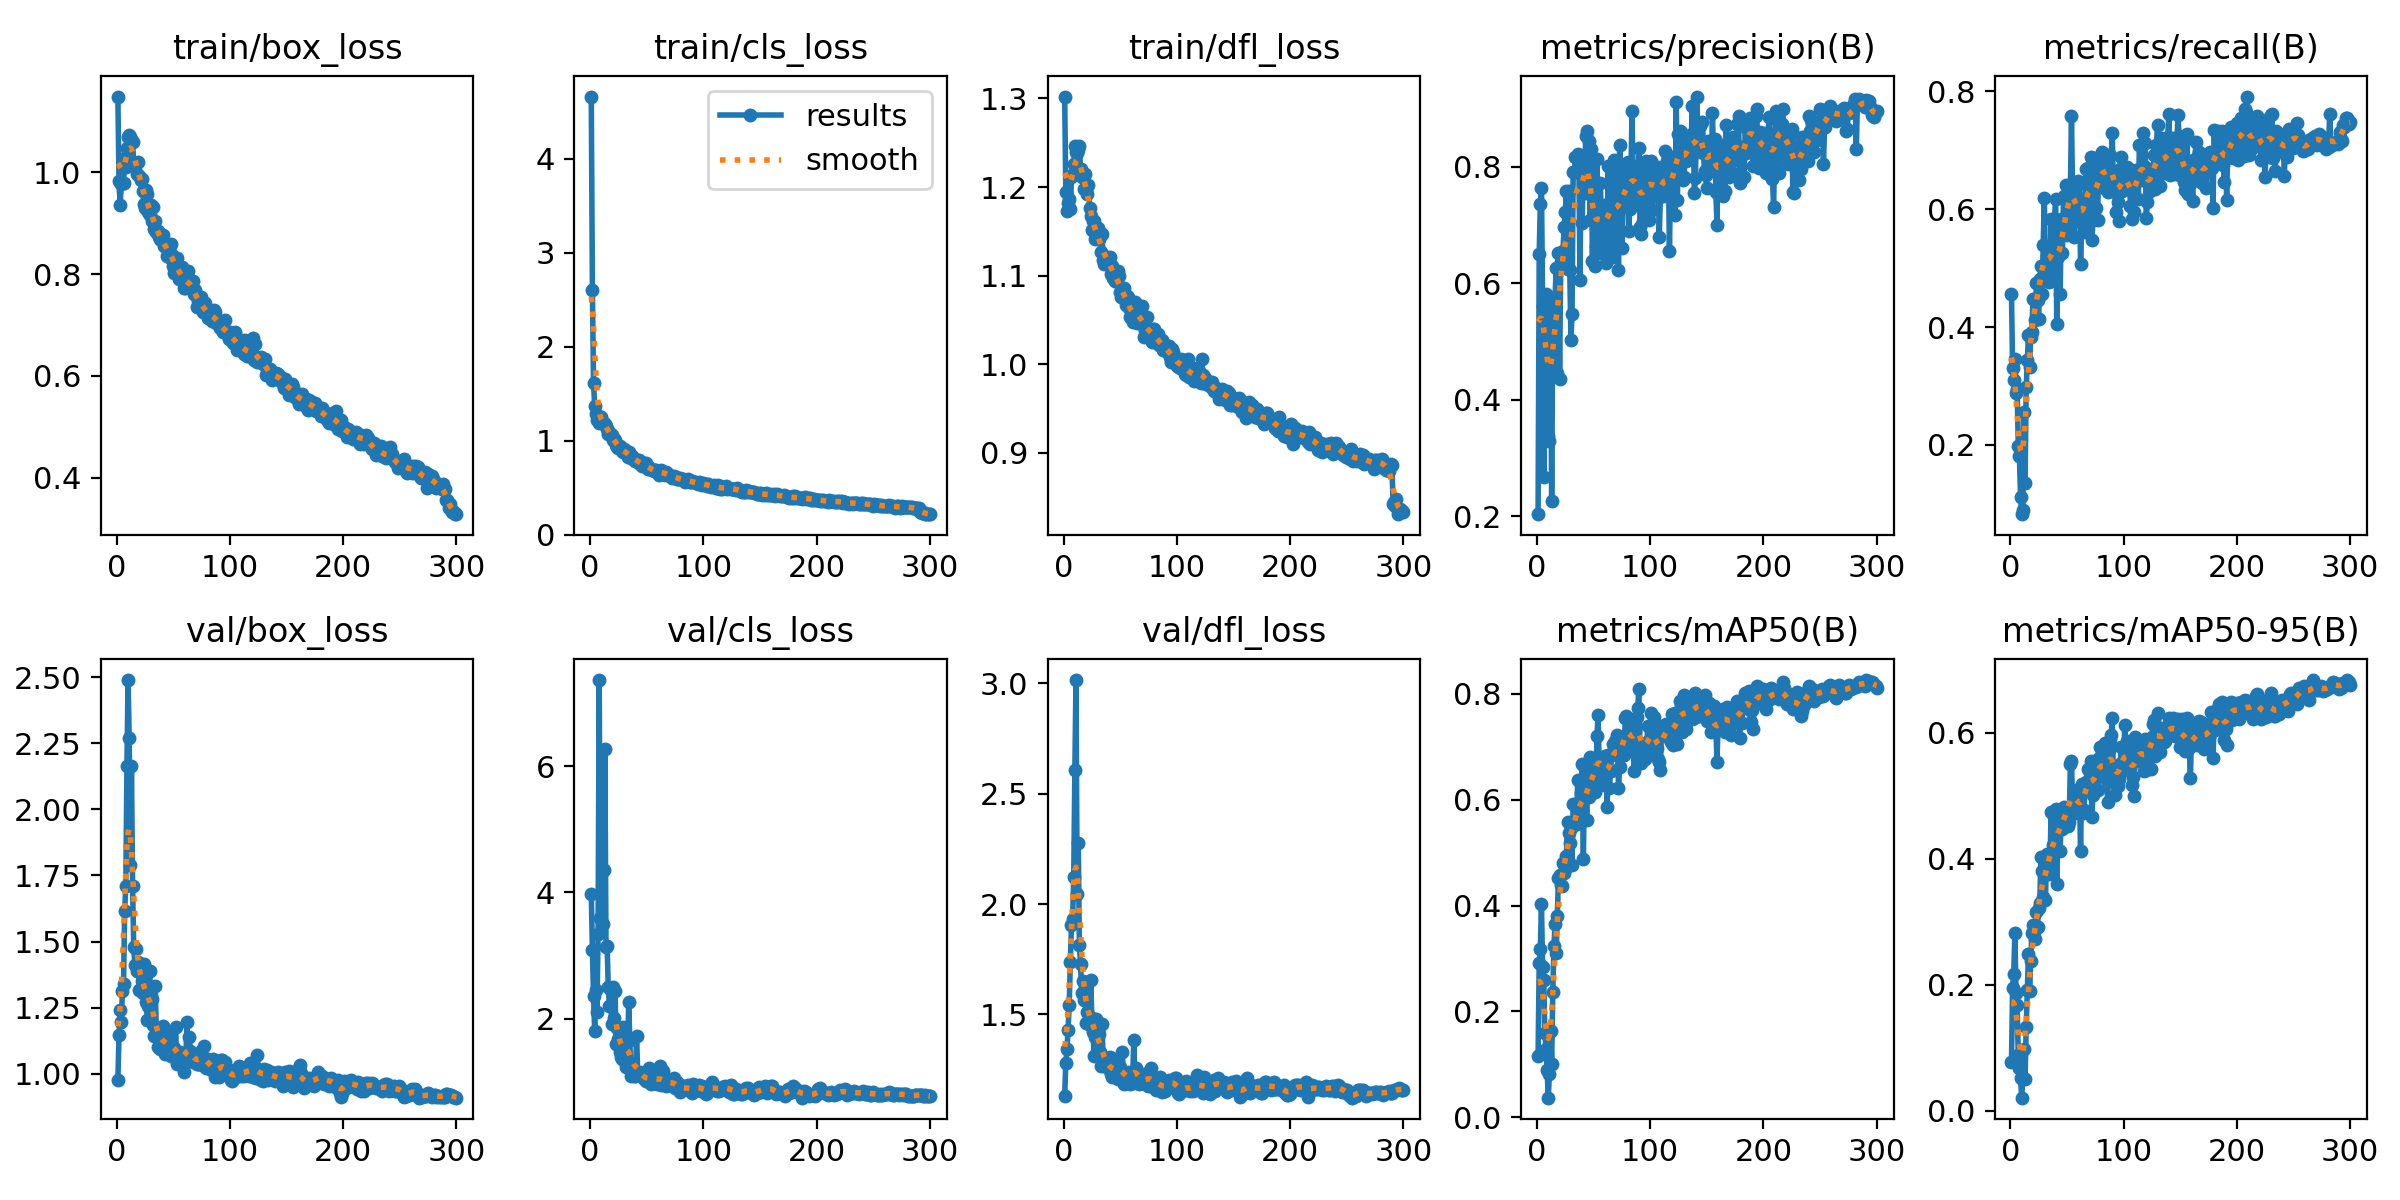

Values plotted in this chart, from the file beside it:
epoch, time, train/box_loss, train/cls_loss, train/dfl_loss, metrics/precision(B), metrics/recall(B), metrics/mAP50(B), metrics/mAP50-95(B), val/box_loss, val/cls_loss, val/dfl_loss, lr/pg0, lr/pg1, lr/pg2
1, 9.79, 1.149, 4.663, 1.302, 0.2035, 0.4559, 0.1152, 0.07714, 0.9758, 3.978, 1.131, 9.999e-05, 9.999e-05, 9.999e-05
2, 19.23, 0.9834, 2.603, 1.194, 0.6507, 0.33, 0.2922, 0.1951, 1.145, 3.083, 1.281, 0.0002104, 0.0002104, 0.0002104
3, 27.11, 0.9353, 1.614, 1.173, 0.7359, 0.3102, 0.3184, 0.217, 1.241, 2.357, 1.343, 0.0003201, 0.0003201, 0.0003201
4, 34.75, 0.9766, 1.368, 1.182, 0.7629, 0.3464, 0.4022, 0.2814, 1.194, 1.808, 1.428, 0.000429, 0.000429, 0.000429
5, 42.21, 0.9795, 1.29, 1.187, 0.5607, 0.2877, 0.2833, 0.1869, 1.312, 2.451, 1.543, 0.0005372, 0.0005372, 0.0005372
6, 49.44, 0.9793, 1.222, 1.175, 0.2676, 0.2954, 0.2597, 0.1681, 1.341, 2.096, 1.74, 0.0006447, 0.0006447, 0.0006447
7, 56.78, 1.028, 1.238, 1.211, 0.5453, 0.1979, 0.1587, 0.08798, 1.617, 3.343, 1.904, 0.0007514, 0.0007514, 0.0007514
8, 64.05, 1.011, 1.196, 1.214, 0.5807, 0.1816, 0.1295, 0.06828, 1.71, 7.365, 1.931, 0.0008574, 0.0008574, 0.0008574
9, 71.29, 1.047, 1.255, 1.226, 0.5279, 0.112, 0.08926, 0.05106, 2.163, 3.594, 2.125, 0.0009627, 0.0009627, 0.0009627
10, 78.59, 1.07, 1.257, 1.246, 0.3382, 0.08262, 0.03726, 0.02055, 2.49, inf, 2.605, 0.001067, 0.001067, 0.001067
11, 85.72, 1.074, 1.204, 1.24, 0.3285, 0.08959, 0.08165, 0.05119, 2.27, 3.506, 3.015, 0.001074, 0.001074, 0.001074
12, 92.95, 1.069, 1.178, 1.238, 0.5578, 0.2568, 0.1638, 0.09775, 1.791, 4.353, 2.046, 0.001071, 0.001071, 0.001071
13, 100.3, 1.066, 1.183, 1.241, 0.2253, 0.1352, 0.1007, 0.0509, 2.165, 6.267, 2.278, 0.001067, 0.001067, 0.001067
14, 107.6, 1.06, 1.162, 1.246, 0.5433, 0.2978, 0.2371, 0.1335, 1.709, 3.136, 1.814, 0.001063, 0.001063, 0.001063
15, 114.8, 1.016, 1.125, 1.22, 0.5661, 0.3434, 0.3229, 0.1921, 1.48, 3.149, 1.727, 0.00106, 0.00106, 0.00106
16, 122, 1.011, 1.079, 1.211, 0.5762, 0.3867, 0.3643, 0.2484, 1.411, 2.5, 1.595, 0.001056, 0.001056, 0.001056
17, 129.2, 1.019, 1.097, 1.213, 0.6256, 0.333, 0.3105, 0.1898, 1.471, 2.197, 1.652, 0.001052, 0.001052, 0.001052
18, 136.4, 0.9963, 1.064, 1.198, 0.4459, 0.3835, 0.3798, 0.2379, 1.389, 2.46, 1.565, 0.001049, 0.001049, 0.001049
19, 143.6, 1.021, 1.066, 1.215, 0.6522, 0.3913, 0.4527, 0.2825, 1.423, 1.916, 1.614, 0.001045, 0.001045, 0.001045
20, 150.9, 0.9928, 1.014, 1.197, 0.4352, 0.4484, 0.4572, 0.2955, 1.316, 2.498, 1.462, 0.001041, 0.001041, 0.001041
21, 158.3, 0.986, 1.016, 1.193, 0.6364, 0.4476, 0.4386, 0.2836, 1.396, 2.008, 1.509, 0.001038, 0.001038, 0.001038
22, 165.6, 0.9862, 1.014, 1.202, 0.6315, 0.4114, 0.4377, 0.273, 1.351, 2.43, 1.466, 0.001034, 0.001034, 0.001034
23, 172.8, 0.9637, 0.9607, 1.177, 0.6555, 0.4748, 0.4812, 0.3148, 1.306, 1.598, 1.451, 0.00103, 0.00103, 0.00103
24, 180.2, 0.9371, 0.934, 1.168, 0.6962, 0.4456, 0.4612, 0.2918, 1.416, 1.846, 1.656, 0.001027, 0.001027, 0.001027
25, 187.3, 0.9295, 0.9199, 1.151, 0.7216, 0.4144, 0.4691, 0.3221, 1.332, 1.674, 1.484, 0.001023, 0.001023, 0.001023
26, 194.7, 0.9651, 0.9481, 1.162, 0.7574, 0.4811, 0.4944, 0.3304, 1.273, 1.472, 1.423, 0.001019, 0.001019, 0.001019
27, 202.1, 0.9581, 0.9278, 1.162, 0.6241, 0.504, 0.5577, 0.4032, 1.204, 1.396, 1.311, 0.001016, 0.001016, 0.001016
28, 209.4, 0.9228, 0.8918, 1.141, 0.7588, 0.4562, 0.5367, 0.3806, 1.255, 1.36, 1.399, 0.001012, 0.001012, 0.001012
29, 216.6, 0.9169, 0.8773, 1.143, 0.6222, 0.5397, 0.5186, 0.3393, 1.387, 1.863, 1.479, 0.001008, 0.001008, 0.001008
30, 223.7, 0.9351, 0.9197, 1.154, 0.5019, 0.6185, 0.547, 0.3776, 1.289, 1.679, 1.43, 0.001005, 0.001005, 0.001005
31, 230.9, 0.9049, 0.8804, 1.142, 0.5469, 0.5043, 0.4774, 0.335, 1.284, 1.41, 1.411, 0.001001, 0.001001, 0.001001
32, 238.1, 0.9312, 0.8953, 1.144, 0.7908, 0.5026, 0.592, 0.4081, 1.185, 1.23, 1.331, 0.0009973, 0.0009973, 0.0009973
33, 245.5, 0.8881, 0.8318, 1.126, 0.791, 0.4967, 0.5605, 0.3984, 1.141, 1.228, 1.267, 0.0009937, 0.0009937, 0.0009937
34, 252.7, 0.9038, 0.8845, 1.146, 0.8167, 0.4767, 0.5614, 0.376, 1.33, 2.256, 1.457, 0.00099, 0.00099, 0.00099
35, 260, 0.8822, 0.8463, 1.118, 0.7905, 0.4824, 0.5543, 0.3905, 1.152, 1.667, 1.284, 0.0009863, 0.0009863, 0.0009863
36, 267.2, 0.8851, 0.8183, 1.113, 0.8221, 0.5833, 0.6374, 0.4744, 1.102, 1.085, 1.265, 0.0009827, 0.0009827, 0.0009827
37, 274.6, 0.8736, 0.8418, 1.119, 0.8129, 0.486, 0.5604, 0.3984, 1.133, 1.251, 1.3, 0.000979, 0.000979, 0.000979
38, 281.8, 0.8694, 0.8087, 1.121, 0.6045, 0.5408, 0.5775, 0.4222, 1.095, 1.131, 1.27, 0.0009753, 0.0009753, 0.0009753
39, 289, 0.8661, 0.807, 1.119, 0.8047, 0.5821, 0.612, 0.428, 1.139, 1.094, 1.274, 0.0009717, 0.0009717, 0.0009717
40, 296.3, 0.8721, 0.7884, 1.118, 0.7025, 0.6178, 0.6666, 0.4792, 1.128, 1.088, 1.253, 0.000968, 0.000968, 0.000968
41, 303.7, 0.8772, 0.7986, 1.121, 0.8145, 0.4049, 0.4884, 0.3602, 1.18, 1.73, 1.308, 0.0009643, 0.0009643, 0.0009643
42, 310.9, 0.8562, 0.7769, 1.102, 0.7549, 0.518, 0.6442, 0.472, 1.107, 1.136, 1.229, 0.0009607, 0.0009607, 0.0009607
43, 318, 0.8608, 0.8, 1.111, 0.8518, 0.5277, 0.6109, 0.4658, 1.074, 1.102, 1.215, 0.000957, 0.000957, 0.000957
44, 325.1, 0.835, 0.7527, 1.097, 0.8611, 0.4561, 0.5622, 0.4118, 1.111, 1.159, 1.252, 0.0009533, 0.0009533, 0.0009533
45, 332.4, 0.8456, 0.7565, 1.093, 0.7983, 0.5841, 0.657, 0.4761, 1.145, 1.124, 1.291, 0.0009497, 0.0009497, 0.0009497
46, 339.5, 0.8336, 0.7385, 1.094, 0.8441, 0.5258, 0.6047, 0.4472, 1.089, 1.103, 1.245, 0.000946, 0.000946, 0.000946
47, 346.6, 0.843, 0.751, 1.097, 0.7088, 0.6228, 0.6814, 0.4817, 1.138, 1.07, 1.269, 0.0009424, 0.0009424, 0.0009424
48, 353.9, 0.8583, 0.7609, 1.106, 0.8304, 0.5662, 0.6355, 0.4687, 1.067, 1.048, 1.207, 0.0009387, 0.0009387, 0.0009387
49, 361.1, 0.8384, 0.7694, 1.1, 0.6384, 0.6413, 0.6299, 0.4645, 1.09, 1.002, 1.242, 0.000935, 0.000935, 0.000935
50, 368.3, 0.8165, 0.7274, 1.081, 0.7449, 0.5556, 0.6416, 0.4664, 1.101, 1.01, 1.26, 0.0009314, 0.0009314, 0.0009314
51, 375.5, 0.8031, 0.6998, 1.076, 0.6292, 0.5765, 0.6144, 0.4517, 1.096, 1.046, 1.235, 0.0009277, 0.0009277, 0.0009277
52, 382.6, 0.8135, 0.7159, 1.082, 0.6639, 0.6113, 0.623, 0.459, 1.175, 1.222, 1.329, 0.000924, 0.000924, 0.000924
53, 389.8, 0.8325, 0.716, 1.085, 0.8124, 0.6322, 0.7194, 0.5508, 1.035, 0.9929, 1.187, 0.0009204, 0.0009204, 0.0009204
54, 397.2, 0.8045, 0.6964, 1.077, 0.6512, 0.7575, 0.7603, 0.5548, 1.069, 0.959, 1.217, 0.0009167, 0.0009167, 0.0009167
55, 404.5, 0.7901, 0.6889, 1.066, 0.7087, 0.62, 0.6581, 0.488, 1.054, 1.064, 1.205, 0.000913, 0.000913, 0.000913
56, 411.7, 0.8081, 0.6805, 1.077, 0.7721, 0.5524, 0.657, 0.4916, 1.08, 1.13, 1.217, 0.0009094, 0.0009094, 0.0009094
57, 418.9, 0.8036, 0.6893, 1.075, 0.6945, 0.5861, 0.6282, 0.4727, 1.056, 1.127, 1.205, 0.0009057, 0.0009057, 0.0009057
58, 426.1, 0.8133, 0.6959, 1.063, 0.6665, 0.6095, 0.6647, 0.4853, 1.066, 0.995, 1.24, 0.000902, 0.000902, 0.000902
59, 433.3, 0.7732, 0.6678, 1.053, 0.734, 0.6039, 0.6637, 0.5093, 1.005, 0.9547, 1.183, 0.0008984, 0.0008984, 0.0008984
60, 440.5, 0.7732, 0.6552, 1.054, 0.7149, 0.6481, 0.6821, 0.5058, 1.055, 1.009, 1.2, 0.0008947, 0.0008947, 0.0008947
... 240 more rows
